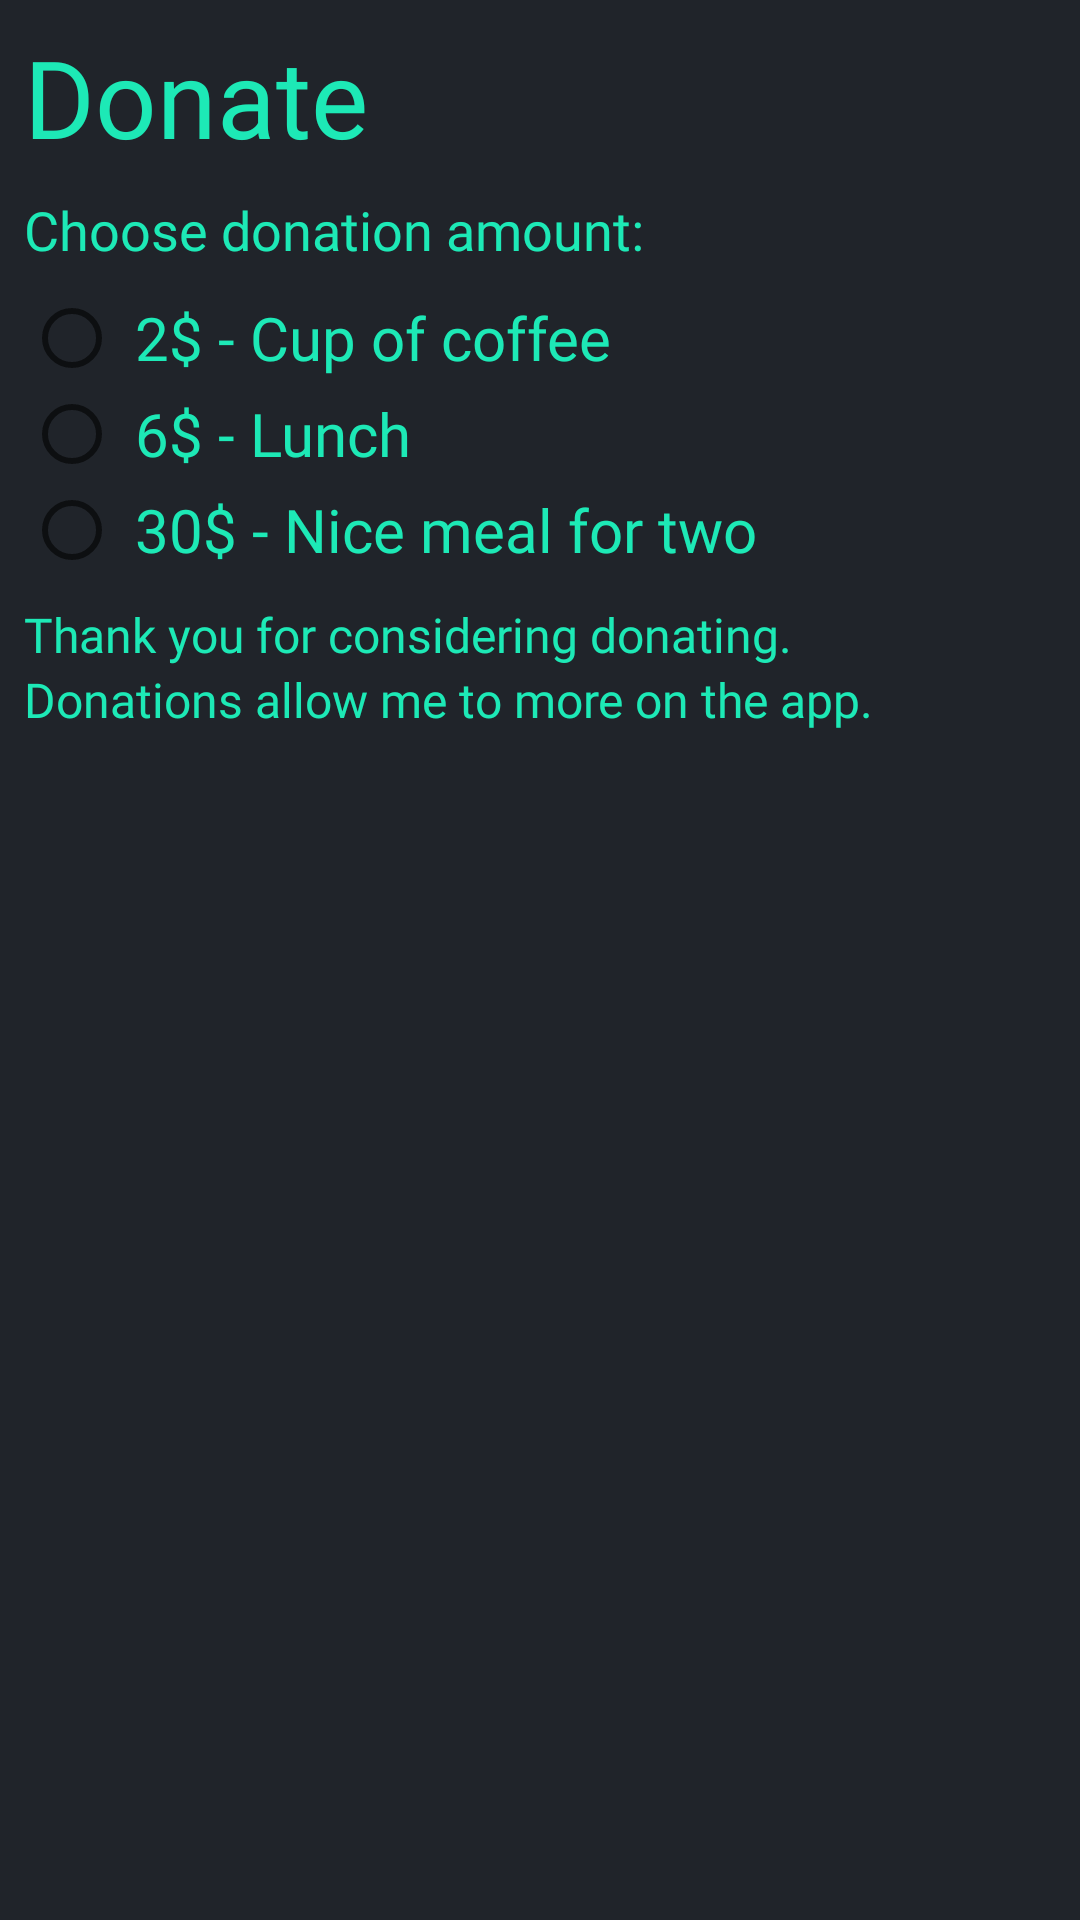

Reconstruct the res/layout file that produces this screen, plus the resources it refers to.
<!-- AndroidManifest.xml: application theme AppTheme -->
<!-- res/layout/donate.xml -->
<?xml version="1.0" encoding="utf-8"?>
<LinearLayout xmlns:android="http://schemas.android.com/apk/res/android"
    android:orientation="vertical" android:layout_width="match_parent"
    android:layout_height="wrap_content"
    android:background="@color/colorPrimary">

    <TextView
        android:layout_width="wrap_content"
        android:layout_height="wrap_content"
        android:textSize="36sp"
        android:fontFamily="@font/adv_r"
        android:textColor="@color/colorAccent"
        android:text="Donate"
        android:layout_marginTop="8dp"
        android:layout_marginLeft="8dp"
        />
    <TextView
        android:layout_width="wrap_content"
        android:layout_height="wrap_content"
        android:textSize="18sp"
        android:fontFamily="@font/adv_r"
        android:textColor="@color/colorAccentLight"
        android:text="Choose donation amount:"
        android:layout_marginTop="8dp"
        android:layout_marginLeft="8dp"
        />

    <RadioGroup
        android:id="@+id/which_food"
        android:layout_width="match_parent"
        android:layout_height="wrap_content"
        android:layout_marginLeft="8dp"
        android:layout_marginTop="8dp">
        <RadioButton
            android:id="@+id/coffee"
            android:layout_width="wrap_content"
            android:layout_height="wrap_content"
            android:textSize="20sp"
            android:fontFamily="@font/adv_r"
            android:textColor="@color/colorAccent"
            android:text=" 2$ - Cup of coffee"
            />
        <RadioButton
            android:id="@+id/lunch"
            android:layout_width="wrap_content"
            android:layout_height="wrap_content"
            android:textSize="20sp"
            android:fontFamily="@font/adv_r"
            android:textColor="@color/colorAccent"
            android:text=" 6$ - Lunch"
            />
        <RadioButton
            android:id="@+id/meal"
            android:layout_width="wrap_content"
            android:layout_height="wrap_content"
            android:textSize="20sp"
            android:fontFamily="@font/adv_r"
            android:textColor="@color/colorAccent"
            android:text=" 30$ - Nice meal for two"
            />
    </RadioGroup>
    <TextView
        android:layout_width="wrap_content"
        android:layout_height="wrap_content"
        android:textSize="16sp"
        android:fontFamily="@font/adv_r"
        android:textColor="@color/colorAccent"
        android:layout_marginTop="8dp"
        android:layout_marginLeft="8dp"
        android:text="Thank you for considering donating."/>
    <TextView
        android:layout_width="wrap_content"
        android:layout_height="wrap_content"
        android:textSize="16sp"
        android:fontFamily="@font/adv_r"
        android:textColor="@color/colorAccent"
        android:layout_marginLeft="8dp"
        android:text="Donations allow me to more on the app."
        android:layout_marginBottom="8dp"/>

</LinearLayout>
<!-- resources referenced by this layout -->
<resources>
  <color name="colorAccent">#1de9b6</color>
  <color name="colorPrimary">#20242A</color>
  <style name="AppTheme" parent="Theme.AppCompat.Light.DarkActionBar">
          <item name="colorPrimary">@color/colorPrimary</item>
          <item name="colorPrimaryDark">@color/colorPrimaryDark</item>
          <item name="colorAccent">@color/colorAccent</item>
          <item name="android:textColor">@color/colorAccent</item>
      </style>
  <color name="colorPrimaryDark">#000000</color>
</resources>
